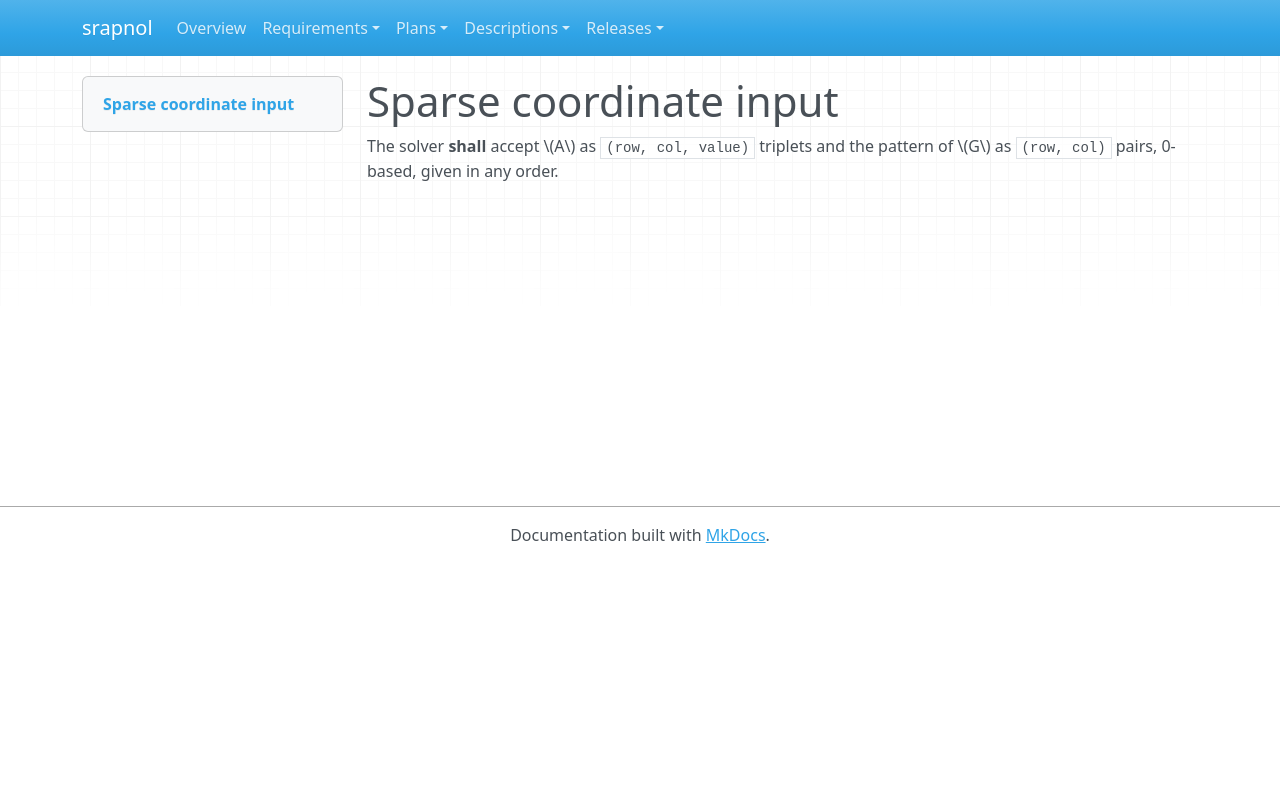

repository: emanspeaks/srapnol · page: srs/SRS-002/index.html · generator: mkdocs

---
active: true
category: functional
derived: false
level: 2.1.2
links:
- SYS-001: ItJnz4iOh-o61yl1qcExgZFnsE9aDaUKq3ZxblNJ4Zw=
normative: true
ref: ''
reviewed: tjwJRTGu7s1EOAlPliTIHdlm4F0qRH8vpO79gKg2mws=
status: surface
verification-method: Test
---

# Sparse coordinate input

The solver **shall** accept \(A\) as `(row, col, value)` triplets and the pattern of
\(G\) as `(row, col)` pairs, 0-based, given in any order.
